Run: headless pygame with SDL's dummy video driver; simulated clock (each Clock.tick advances the game by its frame time, no real sleeping); random seed 0; keys injected as events and as key.get_pressed() state; mouse plan: one left click at the window centre at the start of phase 2, then a move to the lower-right quarter at the start of phase 3.
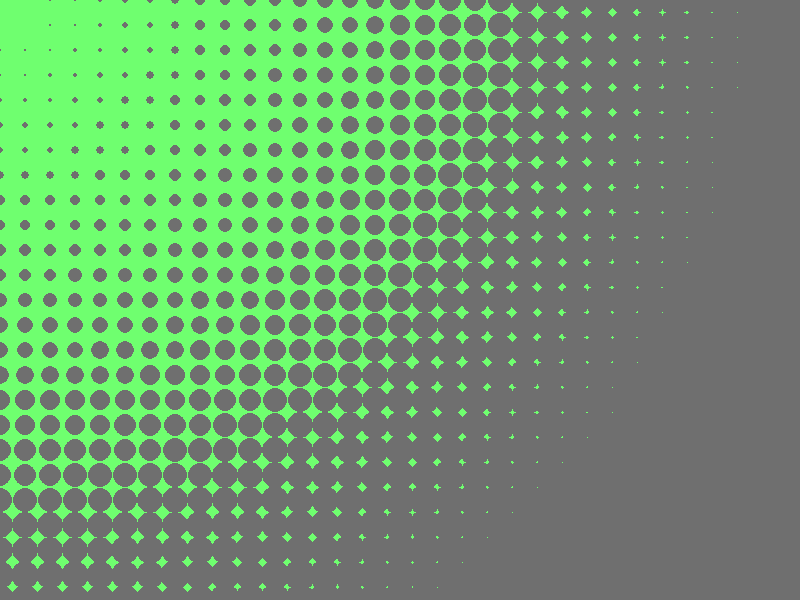
Frame 1 of 4 · flips 1–60 · no input
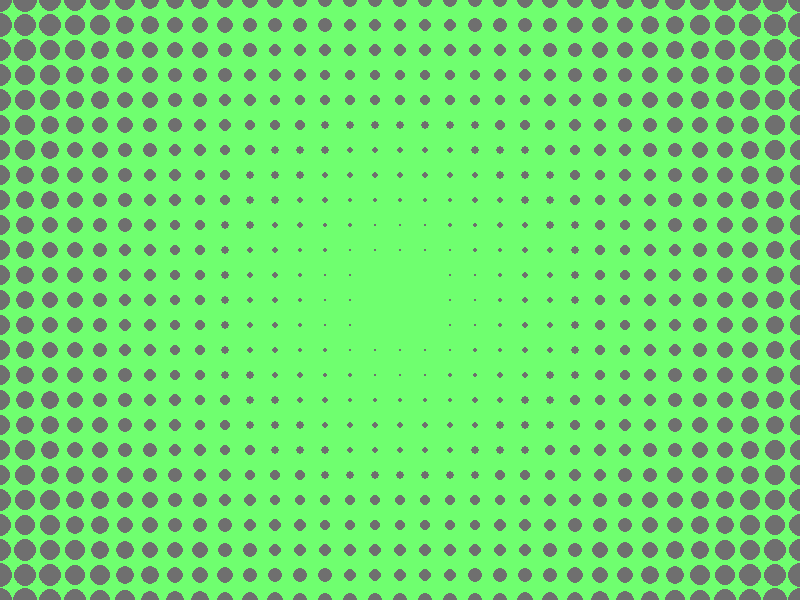
Frame 2 of 4 · flips 61–180 · clicked the window centre · tapped SPACE, RETURN · held RIGHT (→), D
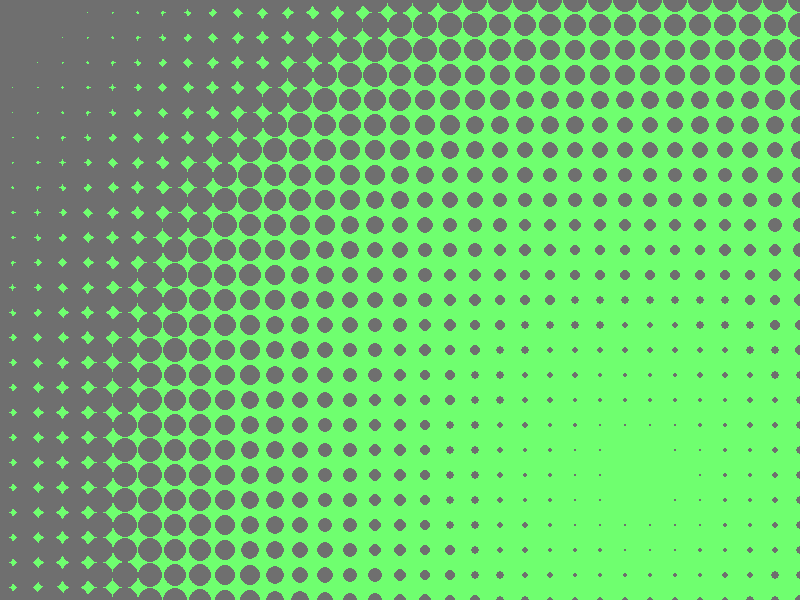
Frame 3 of 4 · flips 181–300 · moved the mouse to the lower-right quarter · held DOWN (↓), S
Frame 4 of 4 · flips 301–420 · held LEFT (←), A, UP (↑), W · screen unchanged from frame 3, image omitted

The pygame program that drew these frames:

import pygame

WIDTH = 800
HEIGHT = 600

screen = pygame.display.set_mode((WIDTH, HEIGHT))

running = True

while running:
    for event in pygame.event.get():
        if event.type == pygame.QUIT:
            running = False
    screen.fill((111, 255, 111))

    mx, my = pygame.mouse.get_pos()

    for i in range(0, WIDTH+100, 25):
        for j in range(0, HEIGHT+100, 25):
            dist = ((my-j)**2 + (mx-i)**2)**0.5
            pygame.draw.circle(screen, (111, 111, 111), (i, j), dist//40)


    pygame.display.flip()

pygame.quit()
